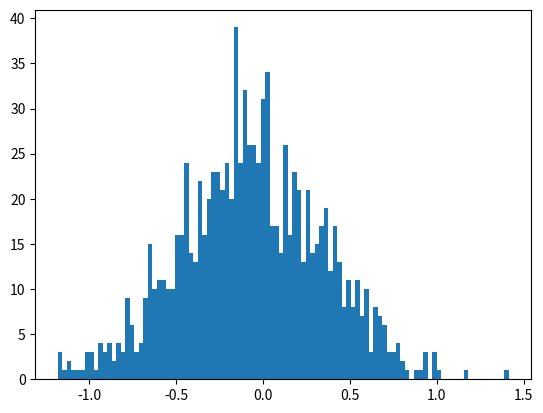

The matplotlib source for this figure:
import numpy as np
import matplotlib.pyplot as plt

sims = 1000
Nmax = 1000

N = Nmax*np.ones(sims)
r = 0.05
sigma = 0.4
s = 100
mu = 0.2

u = np.exp(mu/Nmax + sigma*np.sqrt(1/Nmax))
d = 1/u

thresh = (np.exp(r/Nmax)-d)/(u-d)

sRatio = []
n = 0
while n < Nmax:
    p = np.random.uniform(0,1,Nmax)

    i = 0
    rProd = 1
    while i < Nmax:
        if p[i] <= thresh:
            rProd *= u
        else:
            rProd *= d
        i += 1

    sRatio.append(rProd)
    n += 1

logSRatio = np.log(sRatio)

print(np.mean(logSRatio),np.std(logSRatio))
print(r-(sigma**2)/2)
print(sigma)

plt.hist(logSRatio,100)
plt.show()